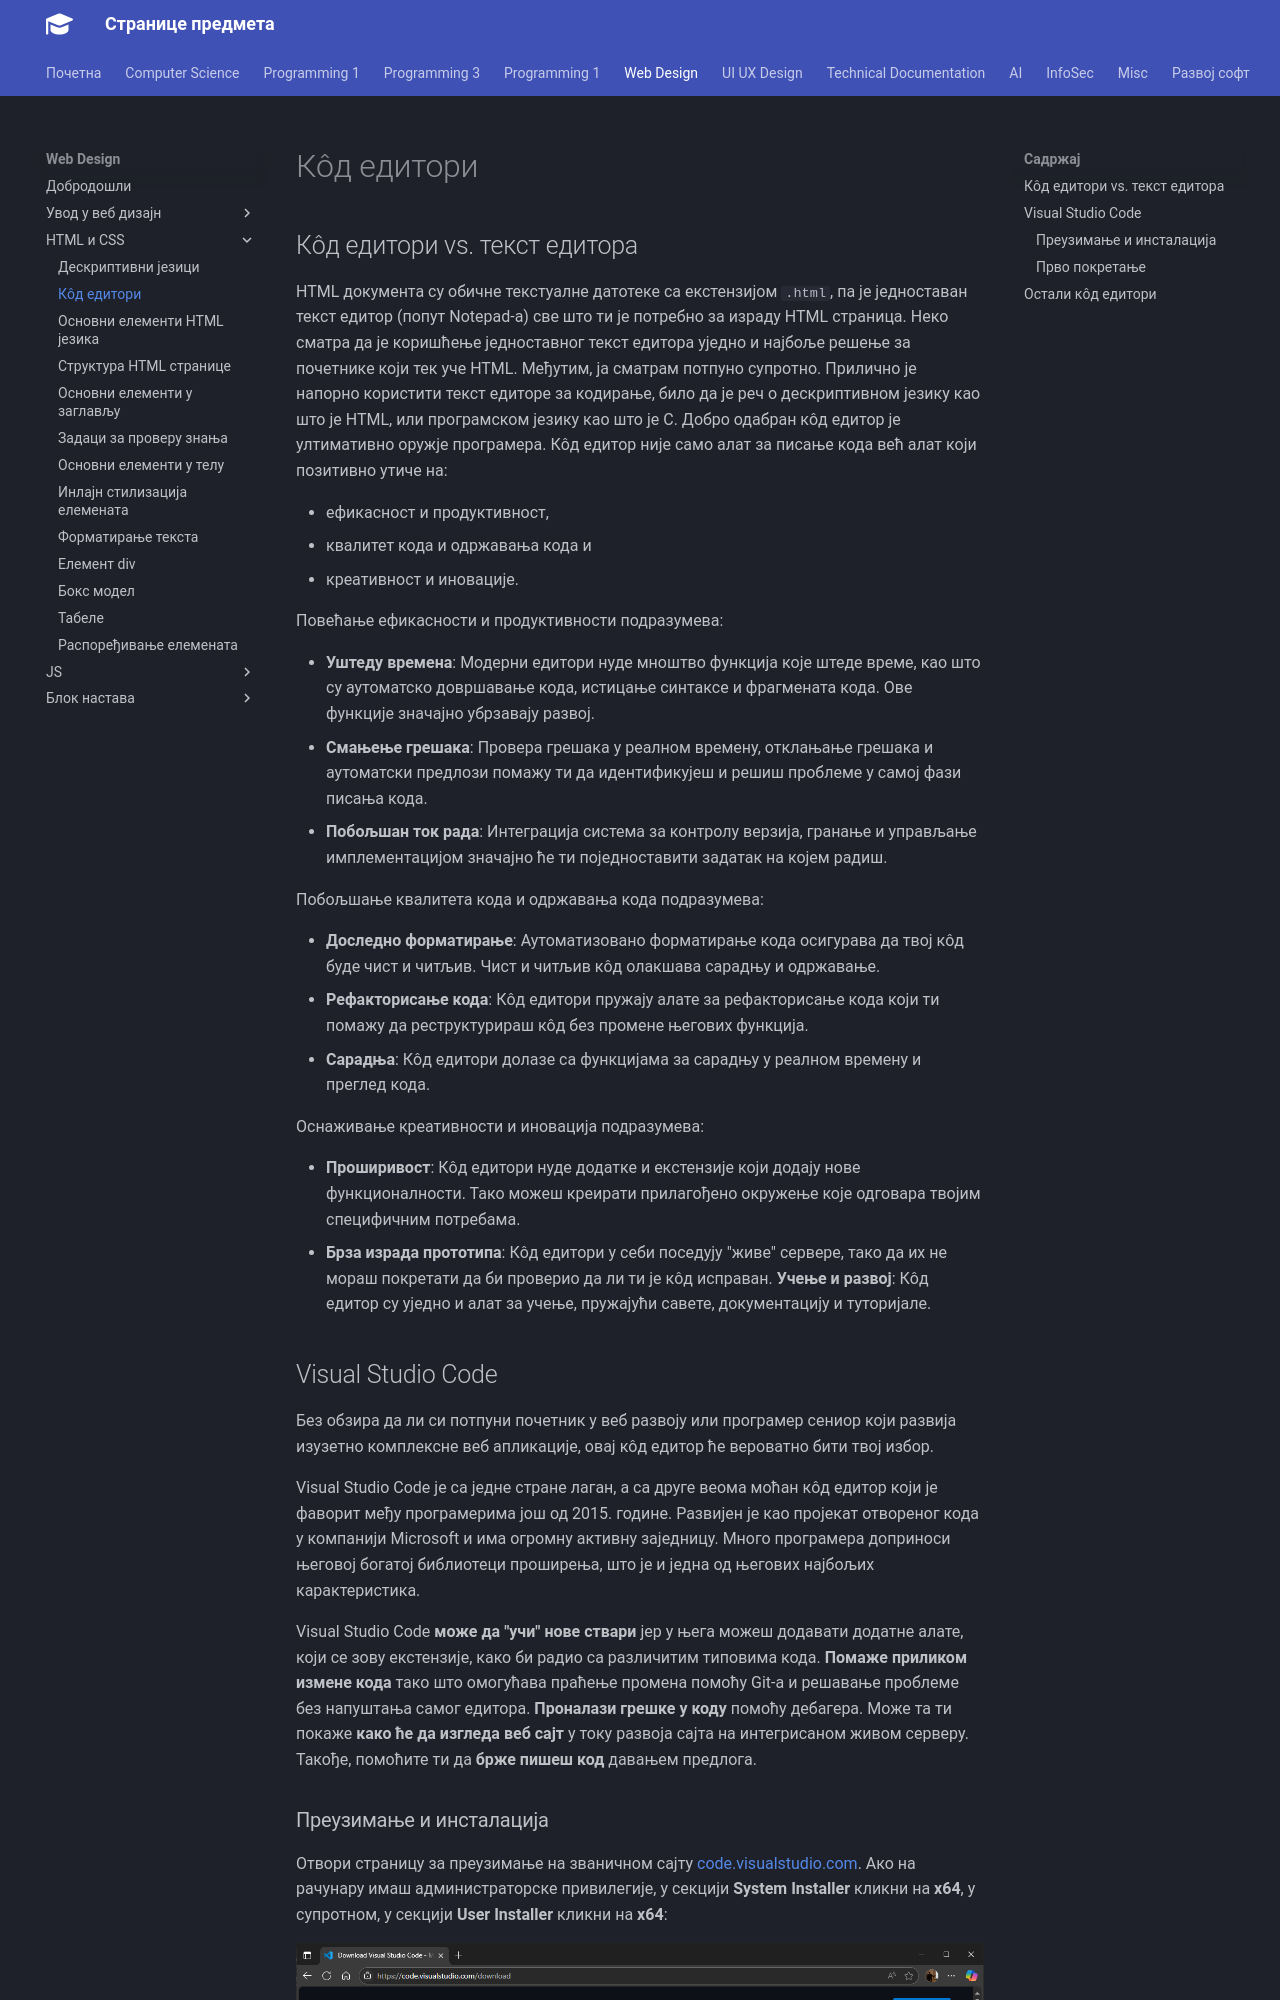

repository: radlovacki/lessons · page: webd/02/02_kod_editori/index.html · generator: mkdocs

# Кôд едитори

## Кôд едитори vs. текст едитора

HTML документа су обичне текстуалне датотеке са екстензијом `.html`, па је
једноставан текст едитор (попут Notepad-а) све што ти је потребно за израду
HTML страница. Неко сматра да је коришћење једноставног текст едитора уједно и
најбоље решење за почетнике који тек уче HTML. Међутим, ја сматрам потпуно
супротно. Прилично је напорно користити текст едиторе за кодирање, било да је
реч о дескриптивном језику као што је HTML, или програмском језику као што је
C. Добро одабран кôд едитор је ултимативно оружје програмера. Кôд едитор није
само алат за писање кода већ алат који позитивно утиче на:

* ефикасност и продуктивност,
* квалитет кода и одржавања кода и
* креативност и иновације.

Повећање ефикасности и продуктивности подразумева:

* **Уштеду времена**: Модерни едитори нуде мноштво функција које штеде време,
као што су аутоматско довршавање кода, истицање синтаксе и фрагмената кода. Ове
функције значајно убрзавају развој.
* **Смањење грешака**: Провера грешака у реалном времену, отклањање грешака и
аутоматски предлози помажу ти да идентификујеш и решиш проблеме у самој фази
писања кода.
* **Побољшан ток рада**: Интеграција система за контролу верзија, гранање и
управљање имплементацијом значајно ће ти поједноставити задатак на којем радиш.

Побољшање квалитета кода и одржавања кода подразумева:

* **Доследно форматирање**: Аутоматизовано форматирање кода осигурава да твој
кôд буде чист и читљив. Чист и читљив кôд олакшава сарадњу и одржавање.
* **Рефакторисање кода**: Кôд едитори пружају алате за рефакторисање кода који
ти помажу да реструктурираш кôд без промене његових функција.
* **Сарадња**: Кôд едитори долазе са функцијама за сарадњу у реалном времену и
преглед кода.

Оснаживање креативности и иновација подразумева:

* **Проширивост**: Кôд едитори нуде додатке и екстензије који додају нове
функционалности. Тако можеш креирати прилагођено окружење које одговара твојим
специфичним потребама.
* **Брза израда прототипа**: Кôд едитори у себи поседују "живе" сервере, тако
да их не мораш покретати да би проверио да ли ти је кôд исправан.
**Учење и развој**: Кôд едитор су уједно и алат за учење, пружајући савете,
документацију и туторијале.
